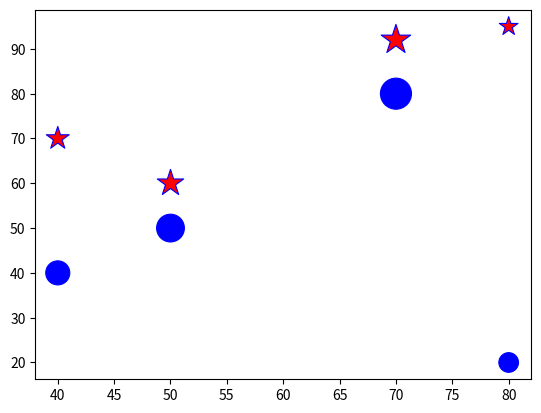

Here is the Python script that generated this plot:
# -*- coding: utf-8 -*-
"""Scatter_Plot.ipynb

Automatically generated by Colaboratory.

Original file is located at
    https://colab.research.google.com/<link-removed>
"""

import numpy as np
import matplotlib.pyplot as plt

"""**Scatter Plot**"""

x=[80,40,50,70]
y=[95,70,60,92]
z=[20,40,50,80]
sizes=[200,300,400,500]
colors=["g","r","m","y"]

plt.scatter(x,y,color='r',s=sizes,marker="*",linewidth=0.8,edgecolor='b')
plt.scatter(x,z,color='b',s=sizes,linewidth=0.8)
plt.show()

# Multi Scatter plot below